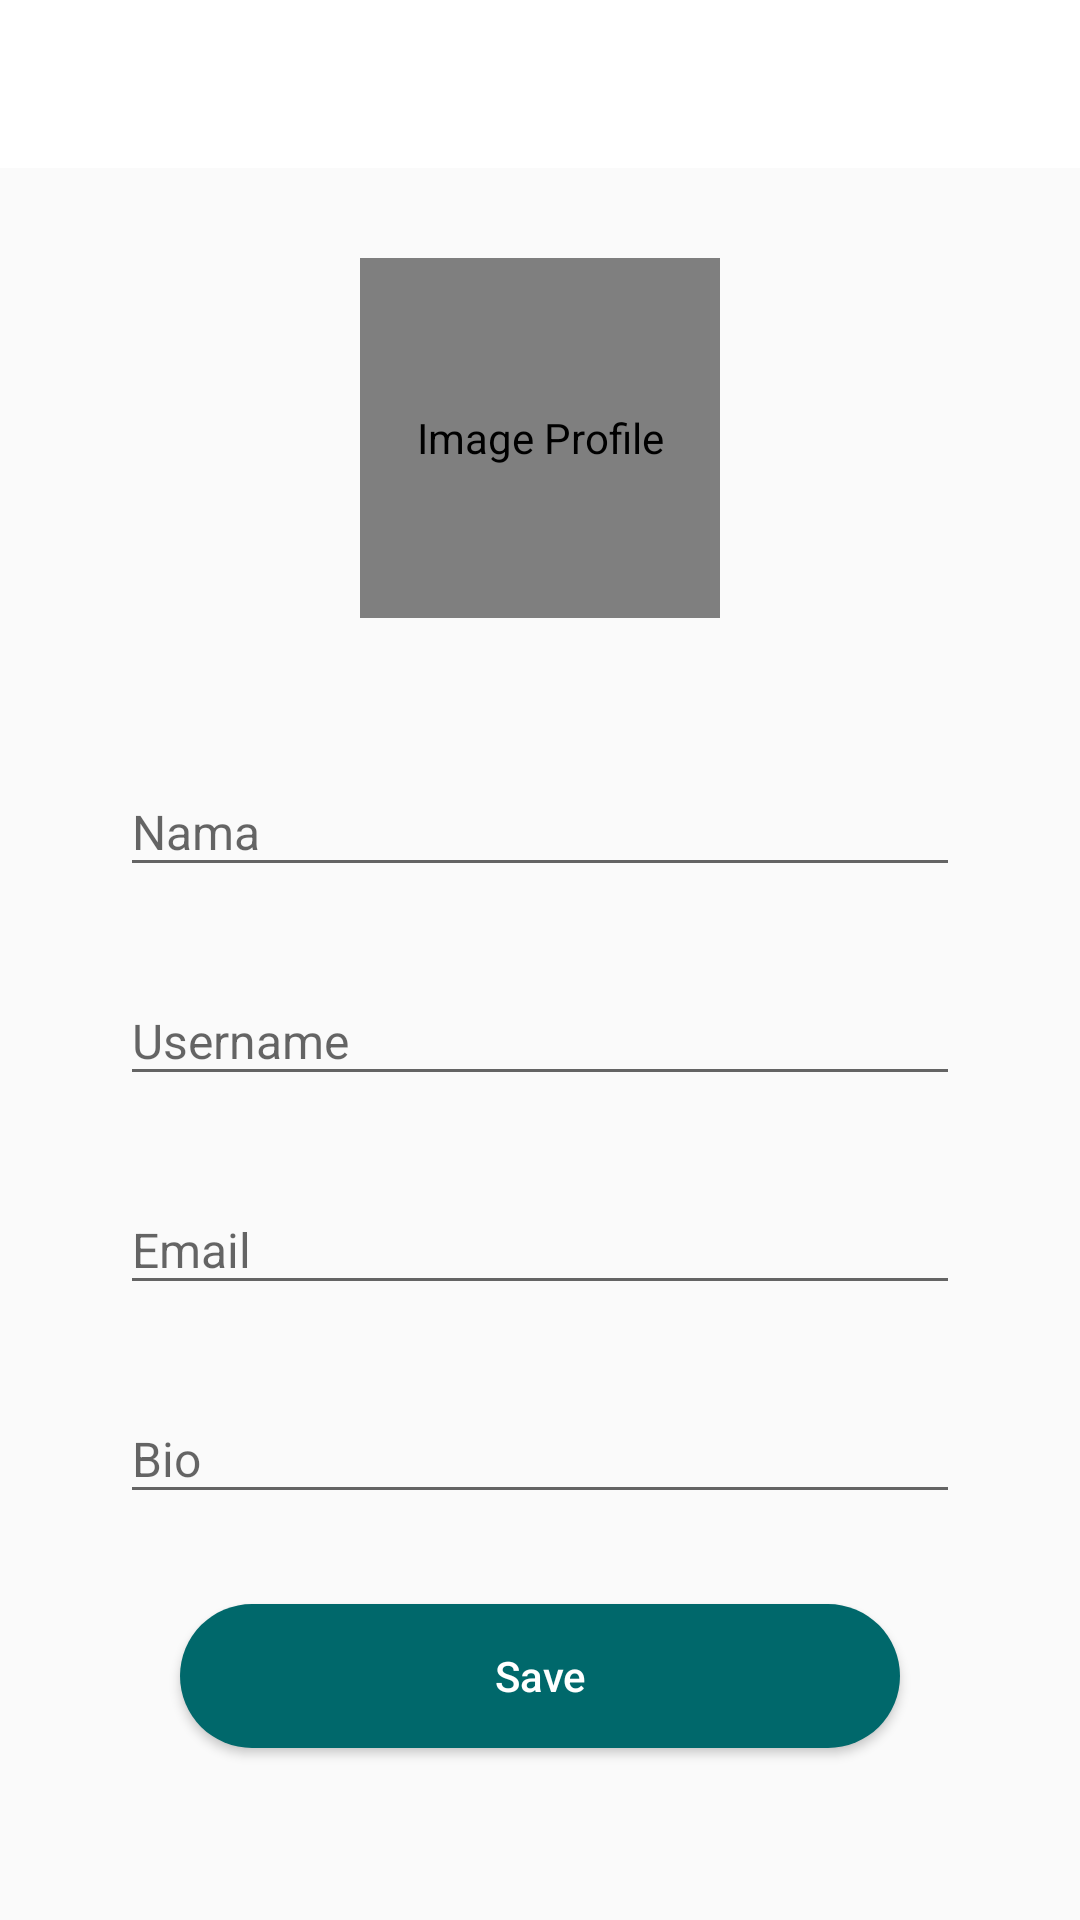

Produce the Android XML layout that renders to this screen, including the resource entries it uses.
<!-- AndroidManifest.xml: application theme AppTheme -->
<!-- res/layout/activity_edit_profile.xml -->
<?xml version="1.0" encoding="utf-8"?>
<RelativeLayout xmlns:android="http://schemas.android.com/apk/res/android"
    xmlns:app="http://schemas.android.com/apk/res-auto"
    xmlns:tools="http://schemas.android.com/tools"
    android:layout_width="match_parent"
    android:layout_height="match_parent"
    tools:context=".Activity.EditProfileActivity">
    <android.support.design.widget.AppBarLayout
        android:id="@+id/appbar"
        android:layout_width="match_parent"
        android:layout_height="wrap_content"
        android:theme="@style/AppTheme.AppBarOverlay">
        <android.support.v7.widget.Toolbar
            android:id="@+id/toolbar"
            android:layout_width="match_parent"
            android:layout_height="wrap_content"
            app:titleTextColor="@color/colorTextBlack"
            android:background="@color/colorText">

        </android.support.v7.widget.Toolbar>
    </android.support.design.widget.AppBarLayout>
    <ScrollView
        android:layout_width="match_parent"
        android:layout_height="match_parent"
        android:layout_below="@id/appbar">
        <RelativeLayout
            android:layout_width="match_parent"
            android:layout_height="wrap_content">
            <de.hdodenhof.circleimageview.CircleImageView
                android:id="@+id/img_profpic"
                android:layout_width="120dp"
                android:layout_height="120dp"
                android:layout_centerHorizontal="true"
                android:layout_marginTop="30dp"
                android:background="@drawable/change_pic"
                android:contentDescription="@string/image_profile"/>
            <android.support.design.widget.TextInputLayout
                android:id="@+id/til_name"
                android:layout_width="match_parent"
                android:layout_height="wrap_content"
                android:layout_below="@id/img_profpic"
                android:layout_marginTop="40dp"
                android:layout_marginEnd="40dp"
                android:layout_marginStart="40dp">
                <EditText
                    android:id="@+id/et_name"
                    android:layout_width="match_parent"
                    android:layout_height="wrap_content"
                    android:hint="@string/nama"
                    android:textColor="@color/colorTextBlack"
                    android:textSize="16sp"
                    android:inputType="textPersonName" />
            </android.support.design.widget.TextInputLayout>
            <android.support.design.widget.TextInputLayout
                android:id="@+id/til_username"
                android:layout_width="match_parent"
                android:layout_height="wrap_content"
                android:layout_below="@id/til_name"
                android:layout_marginTop="20dp"
                android:layout_marginStart="40dp"
                android:layout_marginEnd="40dp">
                <EditText
                    android:id="@+id/et_username"
                    android:layout_width="match_parent"
                    android:layout_height="wrap_content"
                    android:hint="@string/username"
                    android:textColor="@color/colorTextBlack"
                    android:textSize="16sp"
                    android:inputType="text"/>
            </android.support.design.widget.TextInputLayout>
            <android.support.design.widget.TextInputLayout
                android:id="@+id/til_email"
                android:layout_width="match_parent"
                android:layout_height="wrap_content"
                android:layout_below="@id/til_username"
                android:layout_marginTop="20dp"
                android:layout_marginEnd="40dp"
                android:layout_marginStart="40dp">
                <EditText
                    android:id="@+id/et_email"
                    android:layout_width="match_parent"
                    android:layout_height="wrap_content"
                    android:hint="@string/email"
                    android:textColor="@color/colorTextBlack"
                    android:textSize="16sp"
                    android:inputType="textEmailAddress"/>
            </android.support.design.widget.TextInputLayout>
            <android.support.design.widget.TextInputLayout
                android:id="@+id/til_bio"
                android:layout_width="match_parent"
                android:layout_height="wrap_content"
                android:layout_below="@id/til_email"
                android:layout_marginTop="20dp"
                android:layout_marginEnd="40dp"
                android:layout_marginStart="40dp">
                <EditText
                    android:id="@+id/et_bio"
                    android:layout_width="match_parent"
                    android:layout_height="wrap_content"
                    android:hint="@string/bio"
                    android:maxLines="2"
                    android:textColor="@color/colorTextBlack"
                    android:textSize="16sp"
                    android:inputType="textLongMessage"/>
            </android.support.design.widget.TextInputLayout>
            <Button
                android:id="@+id/btn_save"
                android:layout_width="match_parent"
                android:layout_height="wrap_content"
                android:text="@string/save"
                android:textAllCaps="false"
                android:layout_below="@id/til_bio"
                android:layout_marginTop="30dp"
                android:layout_marginEnd="60dp"
                android:layout_marginStart="60dp"
                android:layout_marginBottom="40dp"
                android:background="@drawable/buttonwhite"
                android:backgroundTint="@color/colorPrimary"
                android:textColor="@color/colorText" />
        </RelativeLayout>
    </ScrollView>
</RelativeLayout>
<!-- resources referenced by this layout -->
<resources>
  <color name="colorPrimary">#00686B</color>
  <color name="colorText">#FFFFFF</color>
  <color name="colorTextBlack">#000</color>
  <!-- drawable buttonwhite (drawable) -->
  <?xml version="1.0" encoding="utf-8"?>
  <shape android:shape="rectangle" xmlns:android="http://schemas.android.com/apk/res/android">
      <solid
          android:color="@color/colorText"/>
      <corners
          android:radius="35dp" />
  </shape>
  <!-- drawable change_pic: png bitmap (drawable, 4343 bytes) -->
  <string name="bio">Bio</string>
  <string name="email">Email</string>
  <string name="image_profile">Image Profile</string>
  <string name="nama">Nama</string>
  <string name="save">Save</string>
  <string name="username">Username</string>
  <style name="AppTheme.AppBarOverlay" parent="ThemeOverlay.AppCompat.Dark.ActionBar">
          <item name="colorControlNormal">@color/colorTextBlack</item>
      </style>
  <style name="AppTheme" parent="Theme.AppCompat.Light.NoActionBar">
          
          <item name="colorPrimary">@color/colorPrimary</item>
          <item name="colorPrimaryDark">@color/colorPrimaryDark</item>
          <item name="colorAccent">@color/colorAccent</item>
          <item name="drawerArrowStyle">@style/DrawerIcon</item>
  
      </style>
  <color name="colorPrimaryDark">#00574B</color>
  <color name="colorAccent">#D81B60</color>
  <style name="DrawerIcon" parent="Widget.AppCompat.DrawerArrowToggle">
          <item name="color">@color/colorTextBlack</item>
      </style>
</resources>
